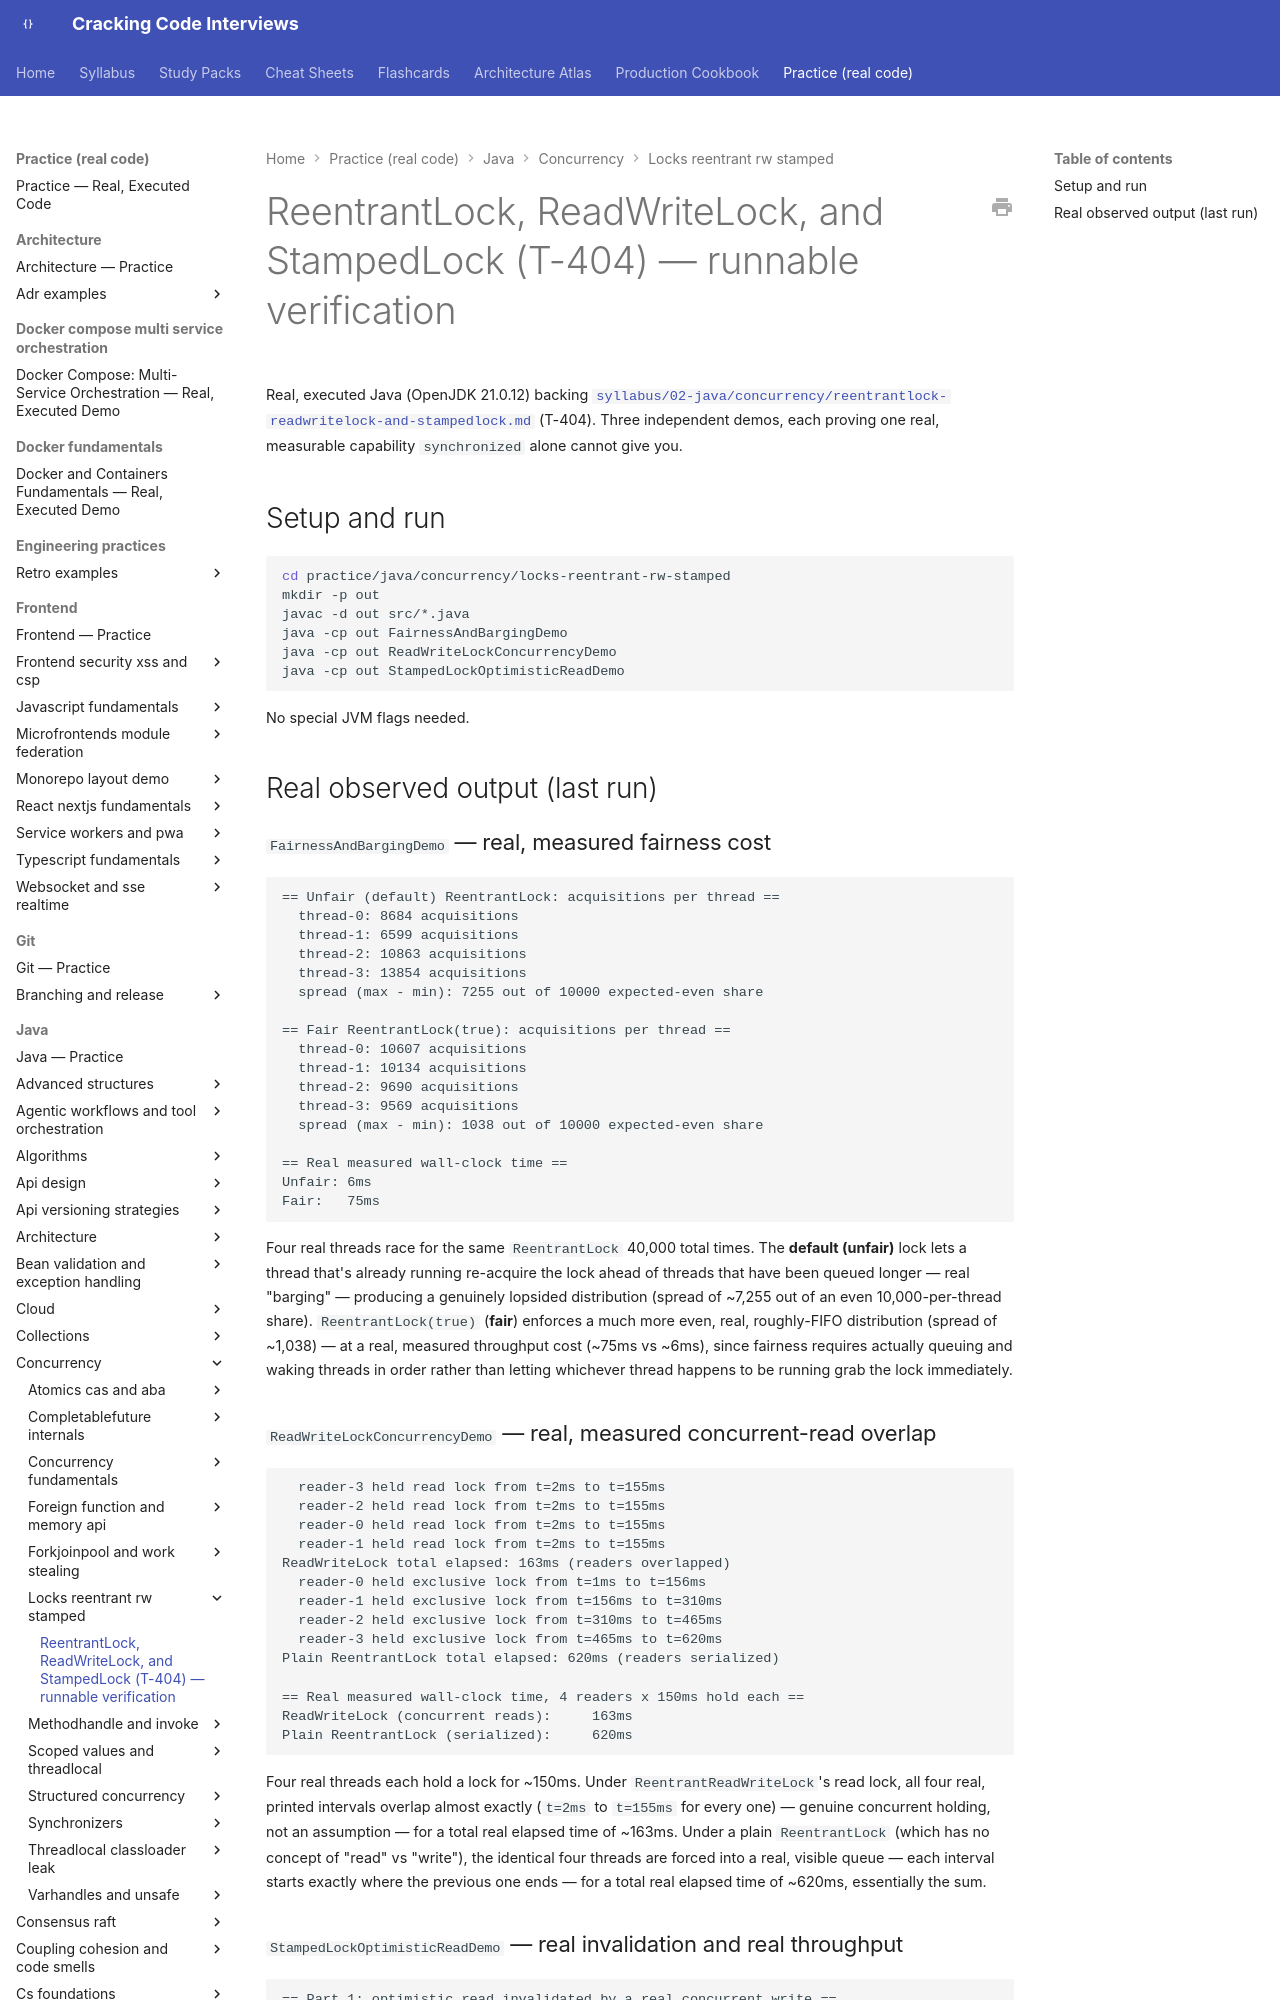

repository: JuanMelendres/cracking-code-interviews · page: practice/java/concurrency/locks-reentrant-rw-stamped/index.html · generator: mkdocs

# ReentrantLock, ReadWriteLock, and StampedLock (T-404) — runnable verification

Real, executed Java (OpenJDK 21.0.12) backing
[`syllabus/02-java/concurrency/reentrantlock-readwritelock-and-stampedlock.md`](../../../../syllabus/02-java/concurrency/reentrantlock-readwritelock-and-stampedlock.md)
(T-404). Three independent demos, each proving one real, measurable capability `synchronized`
alone cannot give you.

## Setup and run

```bash
cd practice/java/concurrency/locks-reentrant-rw-stamped
mkdir -p out
javac -d out src/*.java
java -cp out FairnessAndBargingDemo
java -cp out ReadWriteLockConcurrencyDemo
java -cp out StampedLockOptimisticReadDemo
```

No special JVM flags needed.

## Real observed output (last run)
